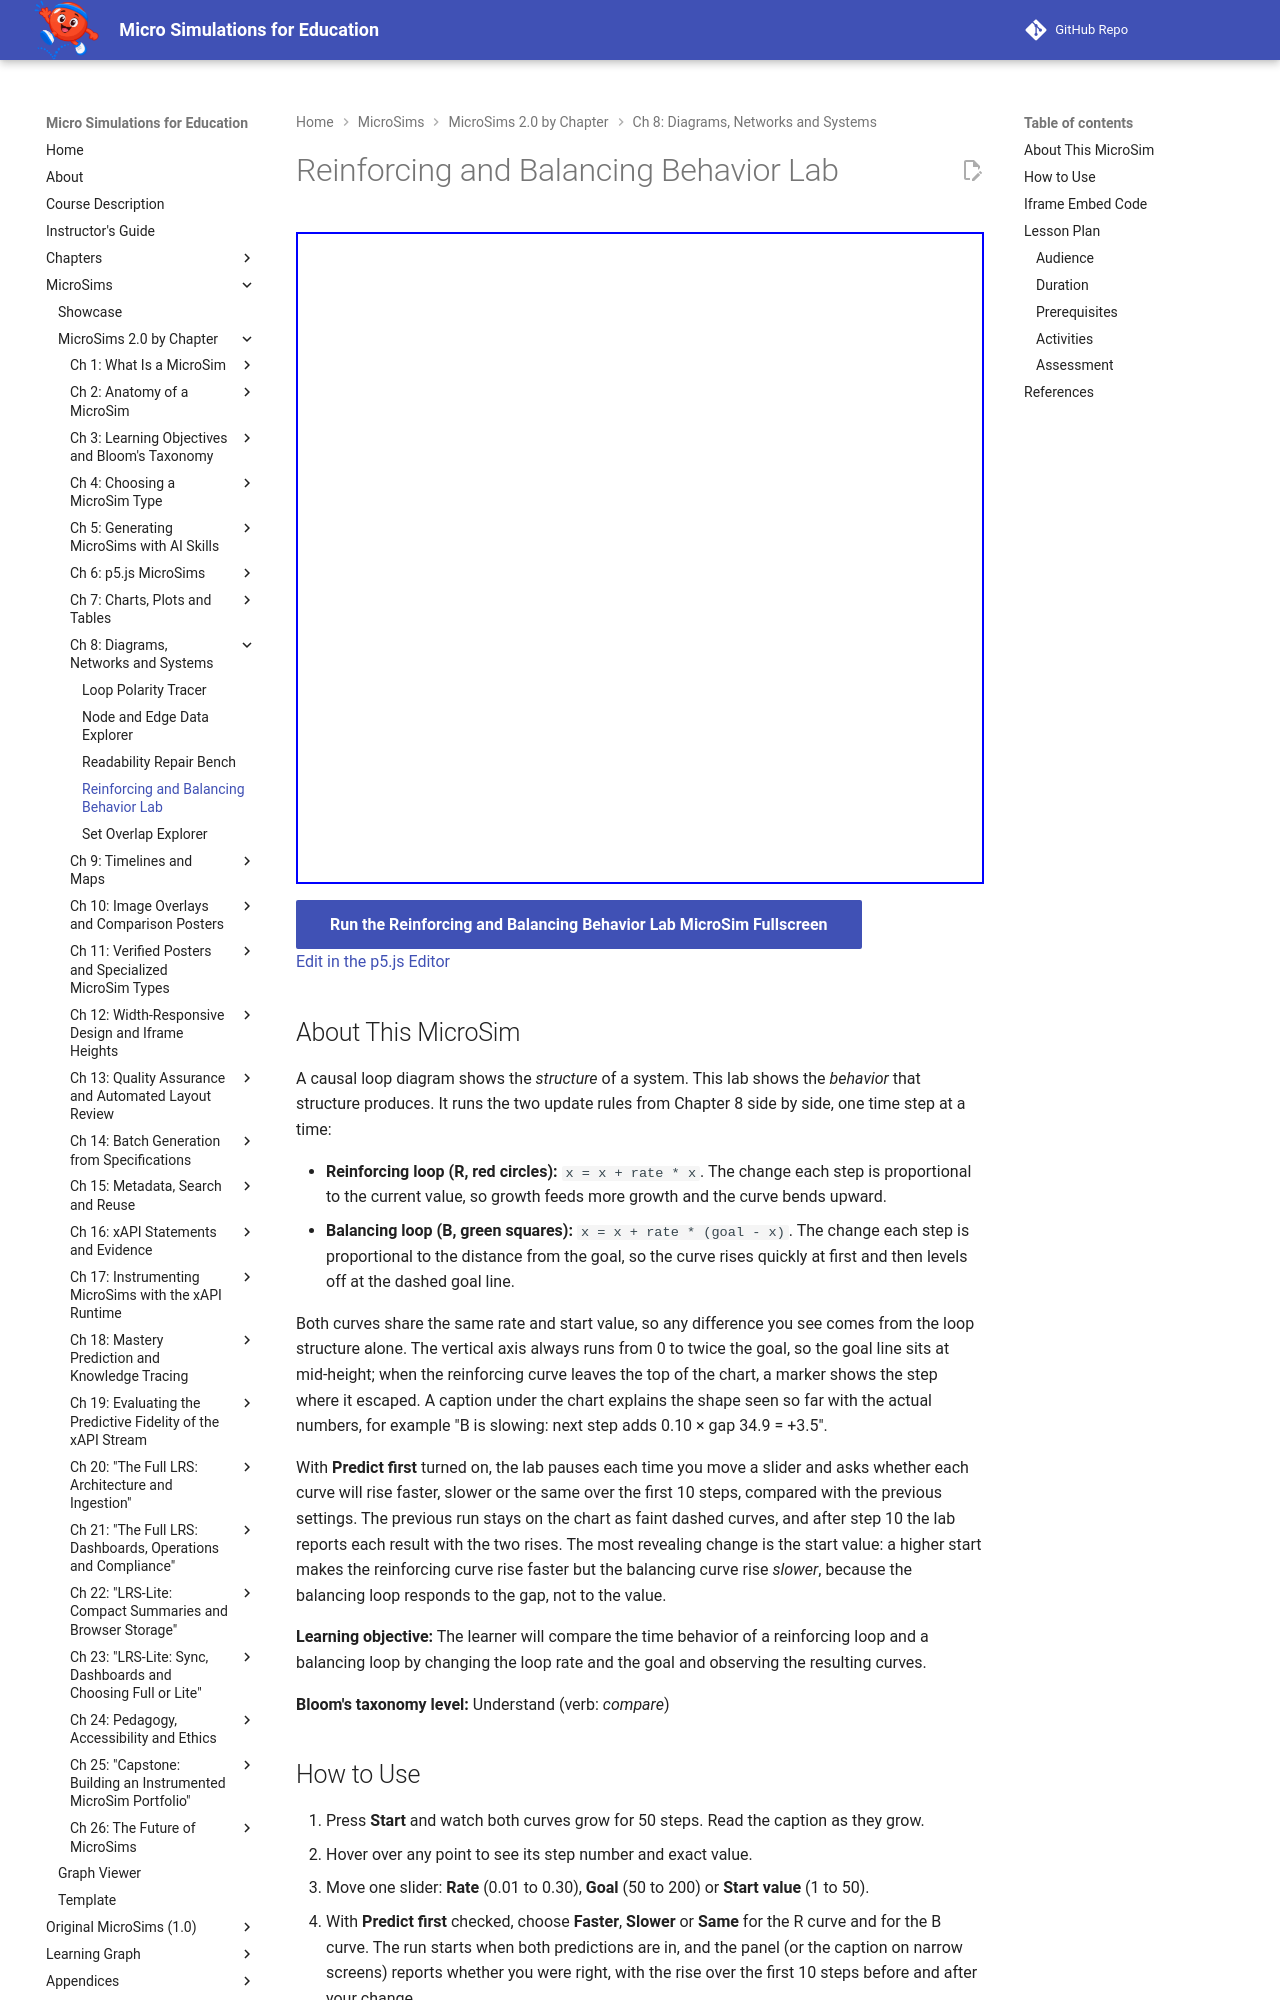

repository: dmccreary/microsims · page: sims/feedback-behavior-lab/index.html · generator: mkdocs

---
title: Reinforcing and Balancing Behavior Lab
description: Compare how a reinforcing loop and a balancing loop behave over time by changing the loop rate, the goal and the start value and predicting how each curve will respond.
image: /sims/feedback-behavior-lab/feedback-behavior-lab.png
og:image: /sims/feedback-behavior-lab/feedback-behavior-lab.png
twitter:image: /sims/feedback-behavior-lab/feedback-behavior-lab.png
social:
   cards: false
quality_score: 0
---

# Reinforcing and Balancing Behavior Lab

<iframe src="main.html" height="652px" width="100%" scrolling="no"></iframe>

[Run the Reinforcing and Balancing Behavior Lab MicroSim Fullscreen](./main.html){ .md-button .md-button--primary }
<br/>
[Edit in the p5.js Editor](https://editor.p5js.org/)

## About This MicroSim

A causal loop diagram shows the *structure* of a system. This lab shows the *behavior* that
structure produces. It runs the two update rules from Chapter 8 side by side, one time step
at a time:

- **Reinforcing loop (R, red circles):** `x = x + rate * x`. The change each step is
  proportional to the current value, so growth feeds more growth and the curve bends upward.
- **Balancing loop (B, green squares):** `x = x + rate * (goal - x)`. The change each step is
  proportional to the distance from the goal, so the curve rises quickly at first and then
  levels off at the dashed goal line.

Both curves share the same rate and start value, so any difference you see comes from the
loop structure alone. The vertical axis always runs from 0 to twice the goal, so the goal line
sits at mid-height; when the reinforcing curve leaves the top of the chart, a marker shows the
step where it escaped. A caption under the chart explains the shape seen so far with the
actual numbers, for example "B is slowing: next step adds 0.10 × gap 34.9 = +3.5".

With **Predict first** turned on, the lab pauses each time you move a slider and asks whether
each curve will rise faster, slower or the same over the first 10 steps, compared with the
previous settings. The previous run stays on the chart as faint dashed curves, and after
step 10 the lab reports each result with the two rises. The most revealing change is the
start value: a higher start makes the reinforcing curve rise faster but the balancing curve
rise *slower*, because the balancing loop responds to the gap, not to the value.

**Learning objective:** The learner will compare the time behavior of a reinforcing loop and a
balancing loop by changing the loop rate and the goal and observing the resulting curves.

**Bloom's taxonomy level:** Understand (verb: *compare*)
